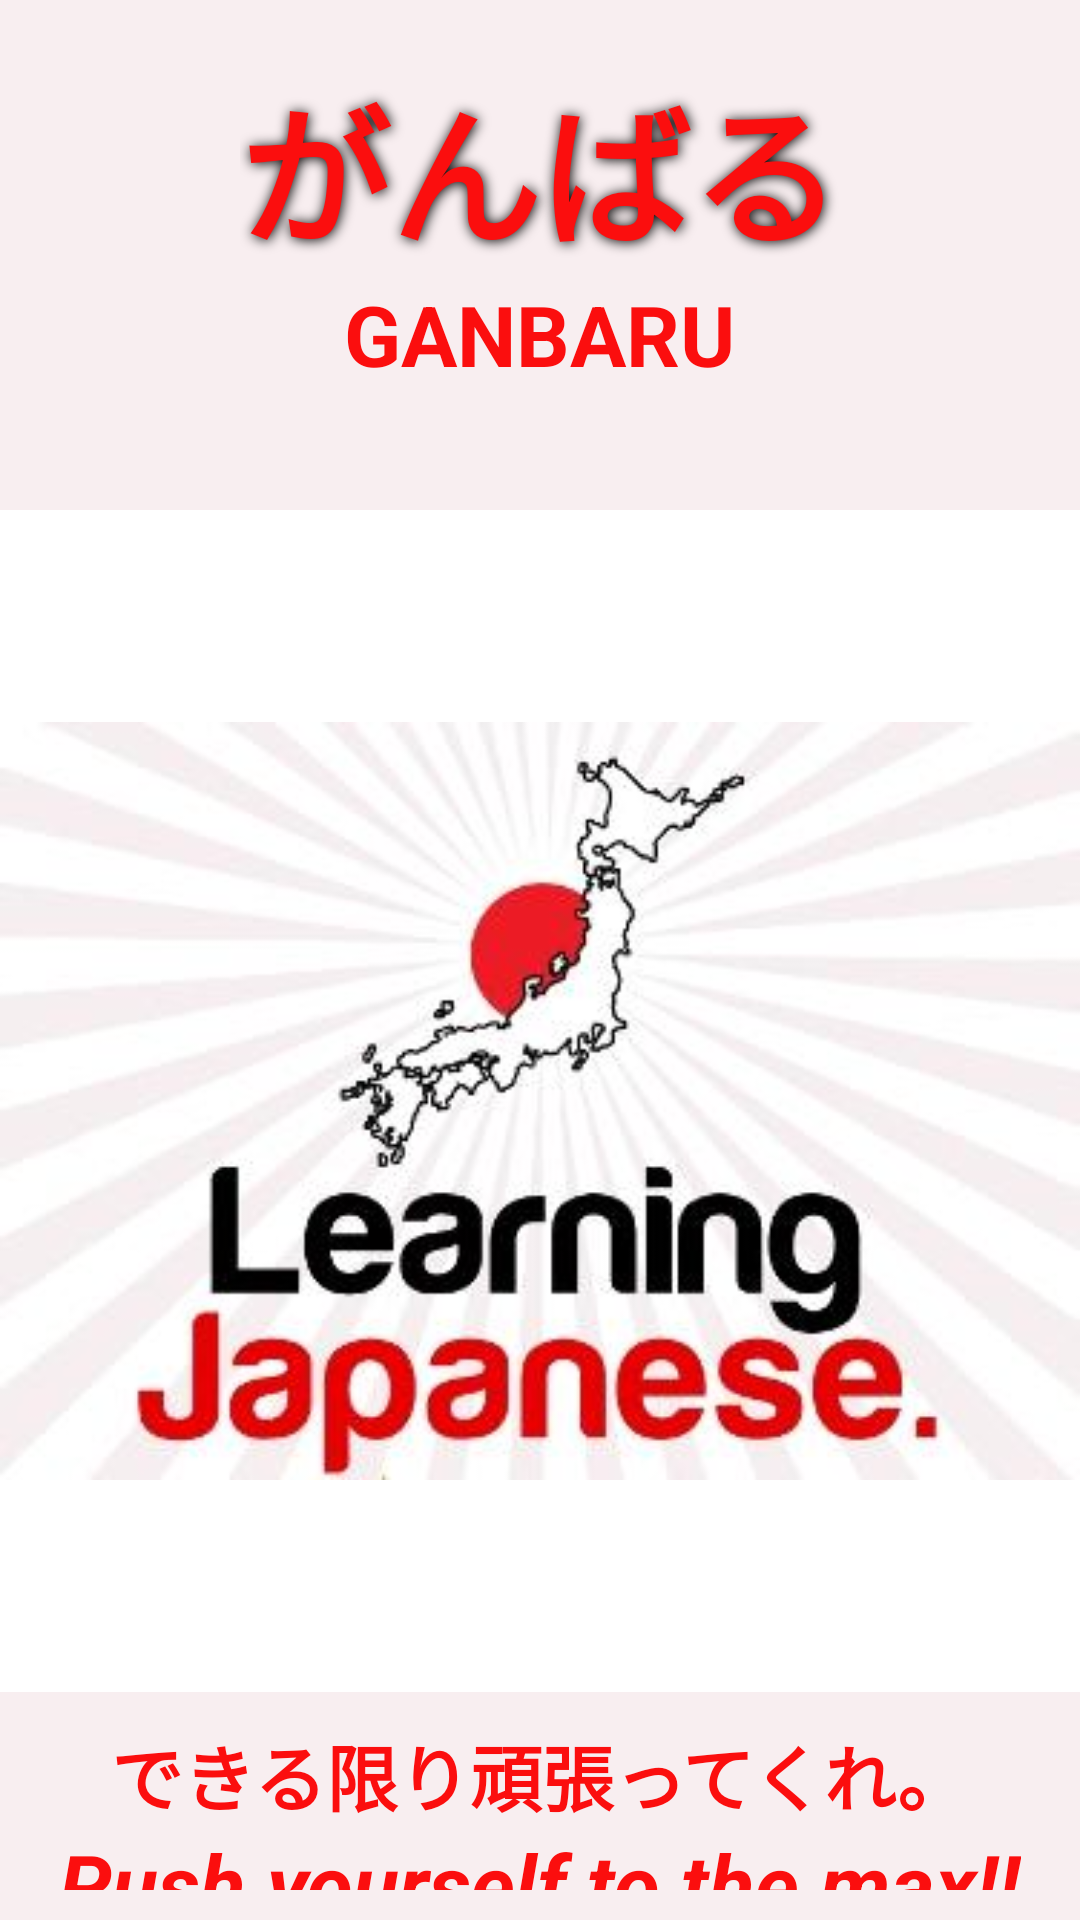

Layout XML and referenced resources for this Android screen:
<!-- AndroidManifest.xml: application theme Theme.Ganbaru -->
<!-- res/layout/activity_main.xml -->
<?xml version="1.0" encoding="utf-8"?>
<RelativeLayout xmlns:android="http://schemas.android.com/apk/res/android"
    xmlns:app="http://schemas.android.com/apk/res-auto"
    xmlns:tools="http://schemas.android.com/tools"
    android:layout_width="match_parent"
    android:layout_height="match_parent"
    tools:context=".MainActivity">

    <LinearLayout
        android:layout_width="match_parent"
        android:layout_height="match_parent"
        android:gravity="center"
        android:orientation="vertical">

        <LinearLayout
            android:id="@+id/lin1"
            android:layout_width="match_parent"
            android:layout_height="wrap_content"
            android:gravity="center"
            android:orientation="vertical"
            android:background="#F8EEF0"
            android:paddingTop="20dp"
            android:paddingBottom="40dp">

            <TextView
                android:id="@+id/japTitle"
                android:layout_width="wrap_content"
                android:layout_height="wrap_content"
                android:shadowColor="@android:color/black"
                android:shadowDx="1"
                android:shadowDy="1"
                android:shadowRadius="10"
                android:text="がんばる"
                android:textColor="#FB0E0E"
                android:textSize="50sp"
                android:textStyle="bold" />

            <TextView
                android:id="@+id/engTitle"
                android:layout_width="wrap_content"
                android:layout_height="wrap_content"
                android:text="GANBARU"
                android:textColor="#FB0E0E"
                android:textSize="28sp"
                android:textStyle="bold"/>

        </LinearLayout>

        <ImageView
            android:id="@+id/imageView"
            android:layout_width="wrap_content"
            android:layout_height="wrap_content"
            app:srcCompat="@drawable/learningjapanese"
            android:layout_marginVertical="65dp"/>

        <LinearLayout
            android:id="@+id/lin2"
            android:layout_width="match_parent"
            android:layout_height="match_parent"
            android:gravity="center"
            android:orientation="vertical"
            android:background="#F8EEF0"
            android:padding="10dp">

            <TextView
                android:id="@+id/japmoto"
                android:layout_width="wrap_content"
                android:layout_height="wrap_content"
                android:text="できる限り頑張ってくれ。"
                android:textColor="#FB0E0E"
                android:textSize="24sp"
                android:textStyle="bold" />

            <TextView
                android:id="@+id/engmoto"
                android:layout_width="wrap_content"
                android:layout_height="wrap_content"
                android:text="Push yourself to the max!!"
                android:textColor="#FB0E0E"
                android:textSize="28sp"
                android:textStyle="bold|italic"/>

        </LinearLayout>

    </LinearLayout>

</RelativeLayout>
<!-- resources referenced by this layout -->
<resources>
  <!-- drawable learningjapanese: png bitmap (drawable-v24, 116665 bytes) -->
  <style name="Theme.Ganbaru" parent="Theme.MaterialComponents.DayNight.NoActionBar">
          
          <item name="colorPrimary">@color/red</item>
          <item name="colorPrimaryVariant">@color/sakura_700</item>
          <item name="colorOnPrimary">@color/white</item>
          
          <item name="colorSecondary">@color/teal_200</item>
          <item name="colorSecondaryVariant">@color/teal_700</item>
          <item name="colorOnSecondary">@color/black</item>
          
          <item name="android:statusBarColor" tools:targetApi="l">?attr/colorPrimaryVariant</item>
          
      </style>
  <color name="red">#FE0000</color>
  <color name="sakura_700">#F9A4A4</color>
  <color name="white">#FFFFFFFF</color>
  <color name="teal_200">#FF03DAC5</color>
  <color name="teal_700">#FF018786</color>
  <color name="black">#FF000000</color>
</resources>
